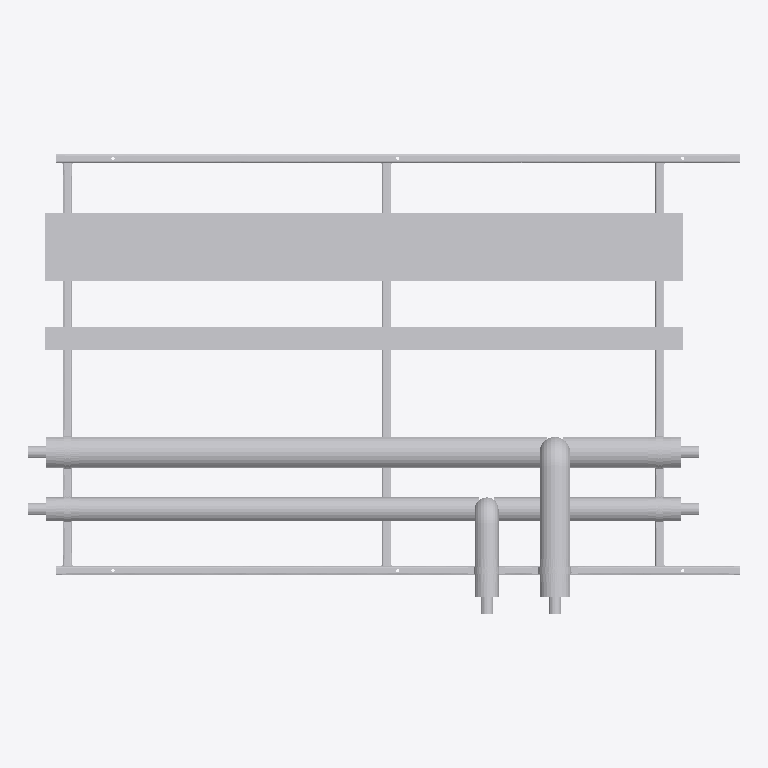
Plan cut of the same IFC building model at storey 'Level 0' (level 0.00 m, cut at 1.40 m), seen from above with north up, elements coloured by IFC class (only those large enough to see are counted): 33 other elements (light grey). No cut surface shows.
Extent 3.1 m × 2.0 m × 0.5 m (x, y, z). Storeys (2): Level 0 at 0.00 m; Level 1 at 4.00 m. Elements (77): 71 IfcBuildingElementProxy, 6 IfcMechanicalFastener.

HEADER;
FILE_DESCRIPTION(('ViewDefinition [CoordinationView]','RevitIdentifiers [ContentGUID: bd057799-ab2a-4c32-b9f8-a49134bfda82, VersionGUID: e5ec8929-f41f-4976-8bd4-8c4578e0f8ba, NumberOfSaves: 0]'),'2;1');
FILE_NAME('RF01-SP01.ifc','2026-11-01T11:03:22+00:00',(''),(''),'ODA SDAI 25.12','Autodesk - Revit 26.4.20.9 (ENG) - 26.4.20.9','');
FILE_SCHEMA(('IFC2X3'));
ENDSEC;
DATA;
#20=IFCPROJECT('2z1NUPgofCChduf97BG2Lo',#6,'Project Number',$,$,'Project Name','Project Status',(#13,#18),#82190);
#34=IFCSITE('2z1NUPgofCChduf97BG2Lm',#6,'Default',$,$,#33,$,$,.ELEMENT.,(51,30,23,112487),(0,-7,-37,-956022),0.0,$,$);
#24=IFCBUILDING('2z1NUPgofCChduf97BG2Lp',#6,'',$,$,#23,$,'',.ELEMENT.,$,$,#21);
#27=IFCBUILDINGSTOREY('3Zu5Bv0LOHrPC10026FoQQ',#6,'Level 0',$,$,#26,$,'Level 0',.ELEMENT.,0.0);
#31=IFCBUILDINGSTOREY('15Z0v90RiHrPC20026FoKR',#6,'Level 1',$,$,#30,$,'Level 1',.ELEMENT.,3999.9999999999995);
#71156=IFCBUILDINGELEMENTPROXY('3bx8afz1z9TelKZ4LuvuNu',#6,'Straight:Default:490818',$,$,#71155,#71152,'490818',$);
#62202=IFCBUILDINGELEMENTPROXY('3bx8afz1z9TelKZ4LuvuH7',#6,'490749',$,$,#62004,#62201,'490749',$);
#71113=IFCBUILDINGELEMENTPROXY('3bx8afz1z9TelKZ4LuvuM7',#6,'Straight:Default:490813',$,$,#71112,#71109,'490813',$);
#52771=IFCBUILDINGELEMENTPROXY('3bx8afz1z9TelKZ4LuvuGb',#6,'490655',$,$,#52573,#52770,'490655',$);
#32004=IFCBUILDINGELEMENTPROXY('3bx8afz1z9TelKZ4LuvuJ0',#6,'Side rail, right, drilled 3 x 14 dia:490618',$,$,#16577,#32003,'490618',$);
#16574=IFCBUILDINGELEMENTPROXY('3bx8afz1z9TelKZ4LuvuJ3',#6,'Side rail, left, drilled 2 x 12 dia + 3 x 14 dia:490617',$,$,#36,#16573,'490617',$);
#71071=IFCBUILDINGELEMENTPROXY('3bx8afz1z9TelKZ4LuvuMK',#6,'490798',$,$,#70873,#71070,'490798',$);
#53181=IFCBUILDINGELEMENTPROXY('3bx8afz1z9TelKZ4LuvuGI',#6,'490664',$,$,#52983,#53180,'490664',$);
#62612=IFCBUILDINGELEMENTPROXY('3bx8afz1z9TelKZ4LuvuMy',#6,'490758',$,$,#62414,#62611,'490758',$);
#40293=IFCBUILDINGELEMENTPROXY('3bx8afz1z9TelKZ4LuvuJ6',#6,'Ring 15 cross member, row 1:490620',$,$,#40166,#40292,'490620',$);
#48452=IFCBUILDINGELEMENTPROXY('3bx8afz1z9TelKZ4LuvuJ7',#6,'Ring 27 cross member, row 1, drilled 2 x 12 dia:490621',$,$,#40296,#48451,'490621',$);
#40163=IFCBUILDINGELEMENTPROXY('3bx8afz1z9TelKZ4LuvuJ1',#6,'Ring 1 cross member, row 1, drilled 2 x 12 dia:490619',$,$,#32007,#40162,'490619',$);
#61764=IFCBUILDINGELEMENTPROXY('3bx8afz1z9TelKZ4LuvuHg',#6,'490704',$,$,#61566,#61763,'490704',$);
#70251=IFCBUILDINGELEMENTPROXY('3bx8afz1z9TelKZ4LuvuMi',#6,'490774',$,$,#67322,#70250,'490774',$);
#60944=IFCBUILDINGELEMENTPROXY('3bx8afz1z9TelKZ4LuvuG2',#6,'490680',$,$,#57890,#60943,'490680',$);
#81978=IFCBUILDINGELEMENTPROXY('3bx8afz1z9TelKZ4LuvuN1',#6,'Insulation block 134 x 100:490875',$,$,#81968,#81977,'490875',$);
#81661=IFCMECHANICALFASTENER('3bx8afz1z9TelKZ4LuvuNh',#6,'Walraven Heavy Duty Clamp HD500 (M810, M1012) (BUP1000):Walraven Heavy Duty Clamp HD500 (M810, M1012) (BUP1000):490833','Heavy Duty Clamp HD500 (M10/12) (BUP1000) 132 - 140 mm',$,#81660,#81657,'490833',$,$);
#81767=IFCMECHANICALFASTENER('3bx8afz1z9TelKZ4LuvuNR',#6,'Walraven Heavy Duty Clamp HD500 (M810, M1012) (BUP1000):Walraven Heavy Duty Clamp HD500 (M810, M1012) (BUP1000):490849','Heavy Duty Clamp HD500 (M10/12) (BUP1000) 132 - 140 mm',$,#81766,#81763,'490849',$,$);
#81862=IFCMECHANICALFASTENER('3bx8afz1z9TelKZ4LuvuNA',#6,'Walraven Heavy Duty Clamp HD500 (M810, M1012) (BUP1000):Walraven Heavy Duty Clamp HD500 (M810, M1012) (BUP1000):490864','Heavy Duty Clamp HD500 (M10/12) (BUP1000) 132 - 140 mm',$,#81861,#81858,'490864',$,$);
#81952=IFCBUILDINGELEMENTPROXY('3bx8afz1z9TelKZ4LuvuN3',#6,'Insulation block 134 x 100:490873',$,$,#81942,#81951,'490873',$);
#81926=IFCBUILDINGELEMENTPROXY('3bx8afz1z9TelKZ4LuvuND',#6,'Insulation block 134 x 100:490871',$,$,#81916,#81925,'490871',$);
#81714=IFCMECHANICALFASTENER('3bx8afz1z9TelKZ4LuvuNZ',#6,'Walraven Heavy Duty Clamp HD500 (M810, M1012) (BUP1000):Walraven Heavy Duty Clamp HD500 (M810, M1012) (BUP1000):490841','Heavy Duty Clamp HD500 (M10/12) (BUP1000) 98 - 106 mm',$,#81713,#81710,'490841',$,$);
#81820=IFCMECHANICALFASTENER('3bx8afz1z9TelKZ4LuvuNI',#6,'Walraven Heavy Duty Clamp HD500 (M810, M1012) (BUP1000):Walraven Heavy Duty Clamp HD500 (M810, M1012) (BUP1000):490856','Heavy Duty Clamp HD500 (M10/12) (BUP1000) 98 - 106 mm',$,#81819,#81816,'490856',$,$);
#76370=IFCMECHANICALFASTENER('3bx8afz1z9TelKZ4LuvuNo',#6,'Walraven Heavy Duty Clamp HD500 (M810, M1012) (BUP1000):Walraven Heavy Duty Clamp HD500 (M810, M1012) (BUP1000):490824','Heavy Duty Clamp HD500 (M10/12) (BUP1000) 98 - 106 mm',$,#76369,#76366,'490824',$,$);
#81939=IFCBUILDINGELEMENTPROXY('3bx8afz1z9TelKZ4LuvuN2',#6,'Insulation block 104 x 100:490872',$,$,#81929,#81938,'490872',$);
#81965=IFCBUILDINGELEMENTPROXY('3bx8afz1z9TelKZ4LuvuN0',#6,'Insulation block 104 x 100:490874',$,$,#81955,#81964,'490874',$);
#48998=IFCBUILDINGELEMENTPROXY('3bx8afz1z9TelKZ4LuvuJ4',#6,'S1 (7270S) - Slip Straight Connector:Default:490622',$,$,#48997,#48994,'490622',$);
#49007=IFCBUILDINGELEMENTPROXY('3bx8afz1z9TelKZ4LuvuGy',#6,'S1 (7270S) - Slip Straight Connector:Default:490630',$,$,#49006,#49003,'490630',$);
#61772=IFCBUILDINGELEMENTPROXY('3bx8afz1z9TelKZ4LuvuHb',#6,'S1 (7270S) - Slip Straight Connector:Default:490719',$,$,#61771,#61768,'490719',$);
#61781=IFCBUILDINGELEMENTPROXY('3bx8afz1z9TelKZ4LuvuHS',#6,'S1 (7270S) - Slip Straight Connector:Default:490726',$,$,#61780,#61777,'490726',$);
#81913=IFCBUILDINGELEMENTPROXY('3bx8afz1z9TelKZ4LuvuNC',#6,'Insulation block 104 x 100:490870',$,$,#81899,#81912,'490870',$);
#53189=IFCBUILDINGELEMENTPROXY('3bx8afz1z9TelKZ4LuvuGN',#6,'S1 (7270S) - Slip Straight Connector:Default:490669',$,$,#53188,#53185,'490669',$);
#62620=IFCBUILDINGELEMENTPROXY('3bx8afz1z9TelKZ4LuvuMn',#6,'S1 (7270S) - Slip Straight Connector:Default:490763',$,$,#62619,#62616,'490763',$);
ENDSEC;
